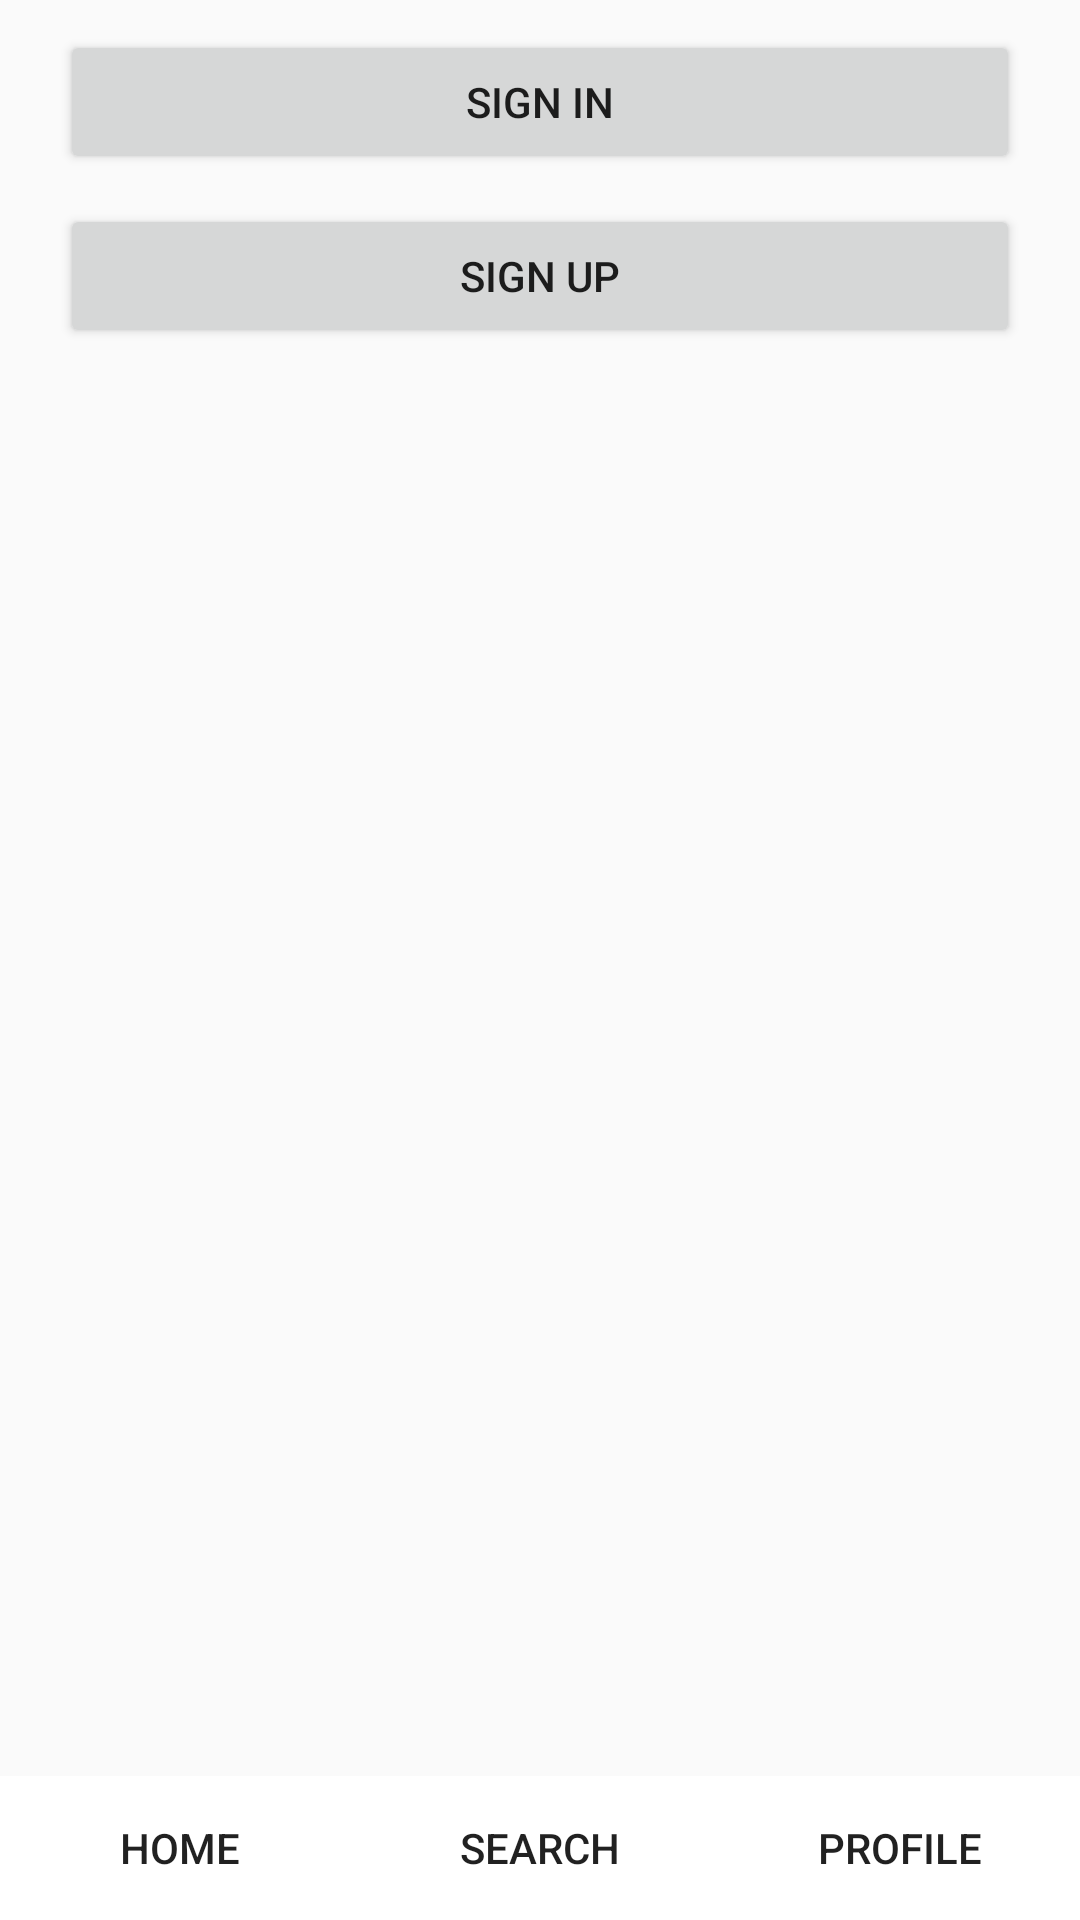

Produce the Android XML layout that renders to this screen, including the resource entries it uses.
<!-- AndroidManifest.xml: application theme Theme.PetTradingPlatform -->
<!-- res/layout/activity_guest_profile.xml -->
<?xml version="1.0" encoding="utf-8"?>
<androidx.constraintlayout.widget.ConstraintLayout xmlns:android="http://schemas.android.com/apk/res/android"
    android:layout_width="match_parent"
    android:layout_height="match_parent"
    xmlns:app="http://schemas.android.com/apk/res-auto">
    <Button
        android:id="@+id/btn_signin"
        android:text="Sign In"
        android:layout_width="match_parent"
        android:layout_height="wrap_content"
        app:layout_constraintTop_toTopOf="parent"
        android:layout_marginHorizontal="20dp"
        android:layout_marginTop="10dp"/>
    <Button
        android:id="@+id/btn_signup"
        android:text="Sign Up"
        android:layout_width="match_parent"
        android:layout_height="wrap_content"
        app:layout_constraintTop_toBottomOf="@id/btn_signin"
        android:layout_marginHorizontal="20dp"
        android:layout_marginTop="10dp"/>
    <LinearLayout
        android:id="@+id/footer"
        android:layout_width="match_parent"
        android:layout_height="wrap_content"
        app:layout_constraintBottom_toBottomOf="parent"
        android:weightSum="3">
        <Button
            android:id="@+id/btn_home"
            android:text="Home"
            android:background="@color/white"
            android:layout_width="wrap_content"
            android:layout_height="wrap_content"
            android:layout_weight="1"/>
        <Button
            android:id="@+id/btn_search"
            android:text="Search"
            android:background="@color/white"
            android:layout_width="wrap_content"
            android:layout_height="wrap_content"
            android:layout_weight="1"/>
        <Button
            android:id="@+id/btn_profile"
            android:text="Profile"
            android:background="@color/white"
            android:layout_width="wrap_content"
            android:layout_height="wrap_content"
            android:layout_weight="1"/>
    </LinearLayout>
</androidx.constraintlayout.widget.ConstraintLayout>
<!-- resources referenced by this layout -->
<resources>
  <color name="white">#FFFFFFFF</color>
  <style name="Theme.PetTradingPlatform" parent="Base.Theme.PetTradingPlatform" />
  <style name="Base.Theme.PetTradingPlatform" parent="Theme.AppCompat.DayNight">
  
      </style>
</resources>
